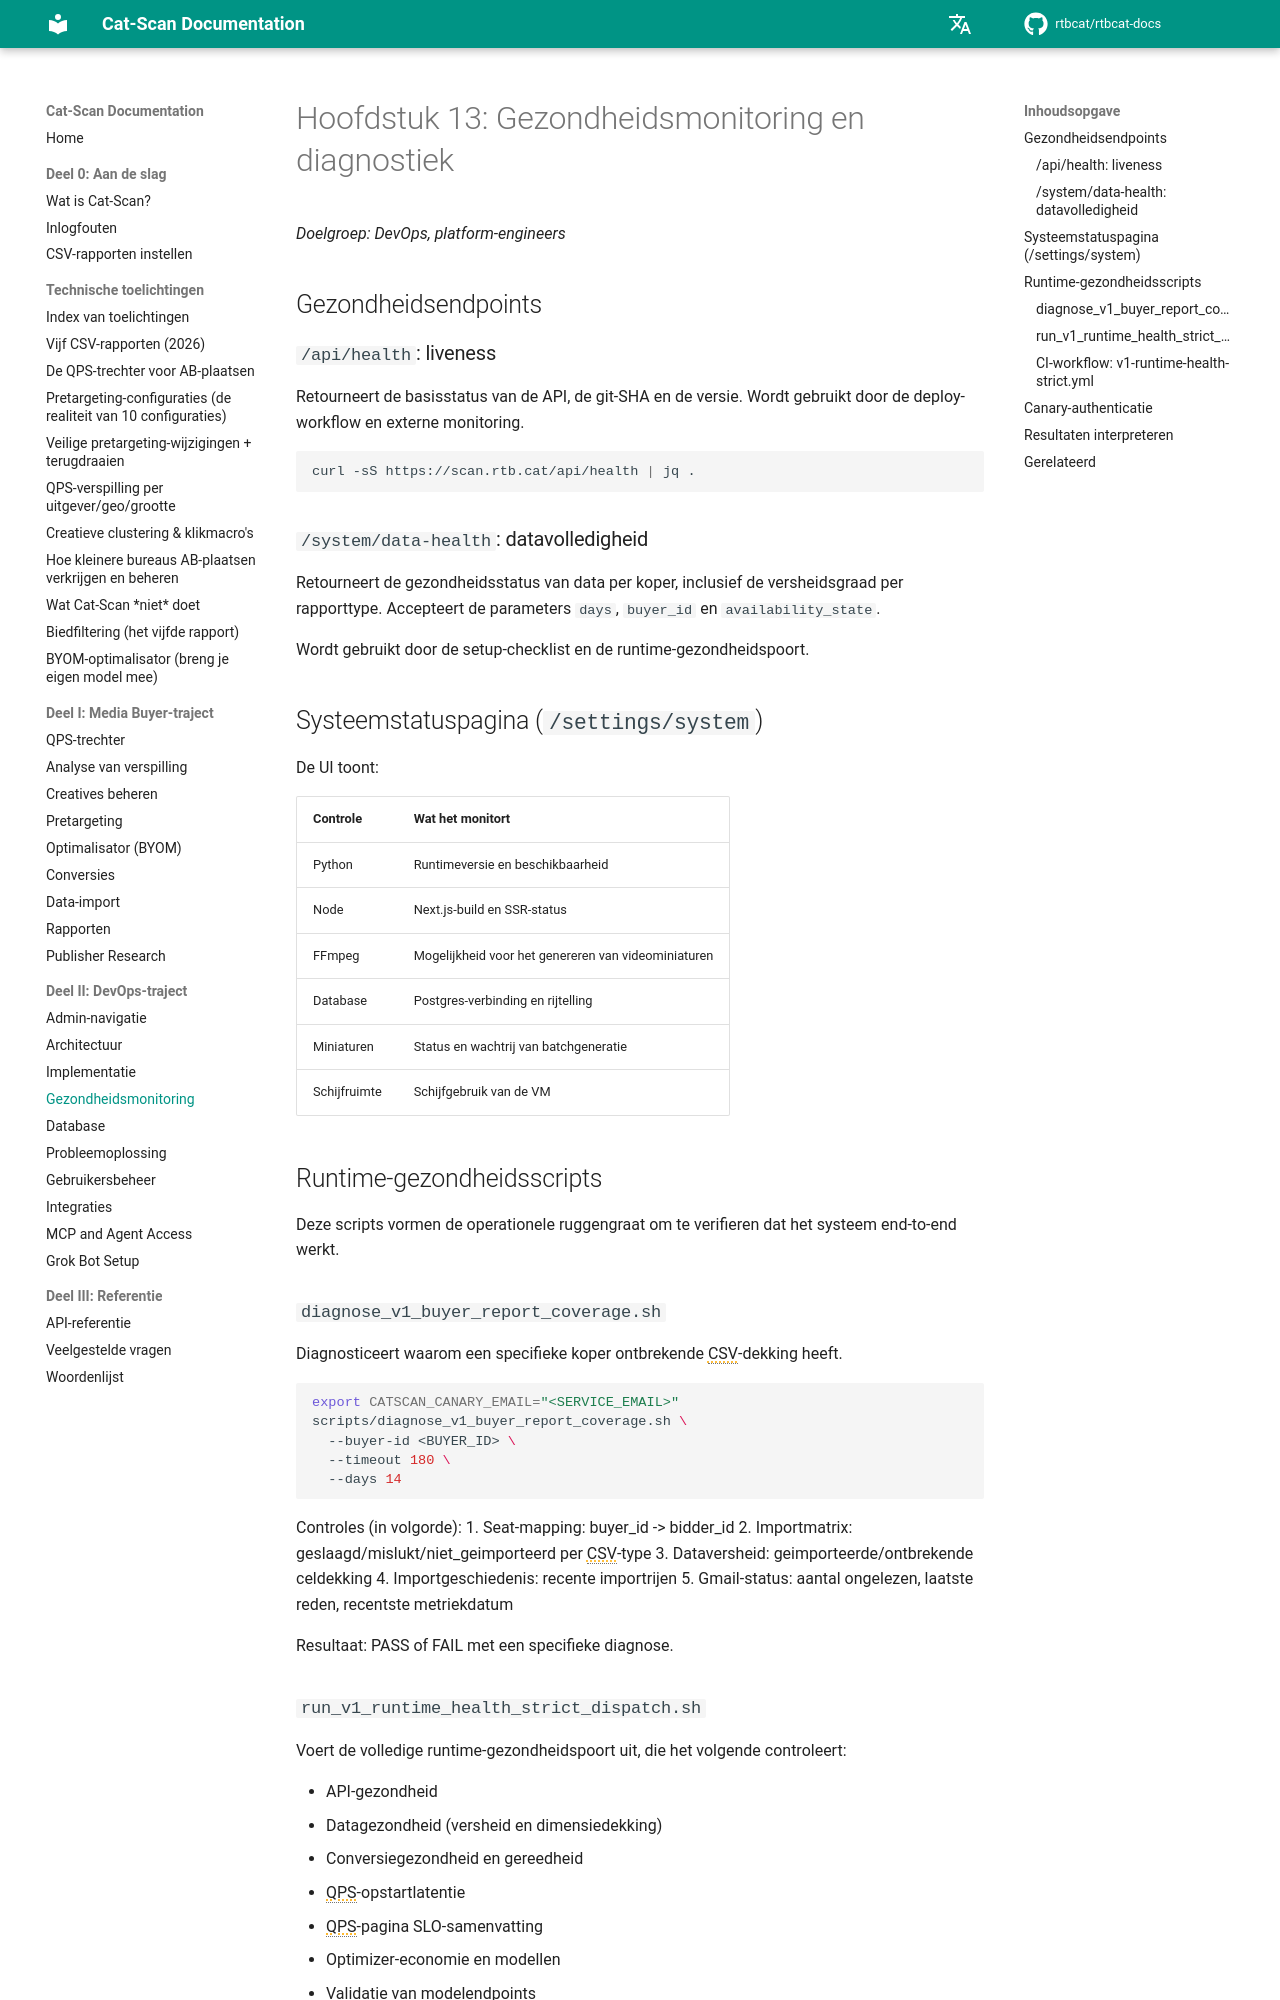

repository: rtbcat/rtbcat-docs · page: nl/13-health-monitoring/index.html · generator: mkdocs

# Hoofdstuk 13: Gezondheidsmonitoring en diagnostiek

*Doelgroep: DevOps, platform-engineers*

## Gezondheidsendpoints

### `/api/health`: liveness

Retourneert de basisstatus van de API, de git-SHA en de versie. Wordt gebruikt door de deploy-workflow en externe monitoring.

```bash
curl -sS https://scan.rtb.cat/api/health | jq .
```

### `/system/data-health`: datavolledigheid

Retourneert de gezondheidsstatus van data per koper, inclusief de versheidsgraad per rapporttype. Accepteert de parameters `days`, `buyer_id` en `availability_state`.

Wordt gebruikt door de setup-checklist en de runtime-gezondheidspoort.

## Systeemstatuspagina (`/settings/system`)

De UI toont:

| Controle | Wat het monitort |
|----------|-----------------|
| Python | Runtimeversie en beschikbaarheid |
| Node | Next.js-build en SSR-status |
| FFmpeg | Mogelijkheid voor het genereren van videominiaturen |
| Database | Postgres-verbinding en rijtelling |
| Miniaturen | Status en wachtrij van batchgeneratie |
| Schijfruimte | Schijfgebruik van de VM |

## Runtime-gezondheidsscripts

Deze scripts vormen de operationele ruggengraat om te verifieren dat het systeem end-to-end werkt.

### `diagnose_v1_buyer_report_coverage.sh`

Diagnosticeert waarom een specifieke koper ontbrekende CSV-dekking heeft.

```bash
export CATSCAN_CANARY_EMAIL="<SERVICE_EMAIL>"
scripts/diagnose_v1_buyer_report_coverage.sh \
  --buyer-id <BUYER_ID> \
  --timeout 180 \
  --days 14
```

Controles (in volgorde):
1. Seat-mapping: buyer_id -> bidder_id
2. Importmatrix: geslaagd/mislukt/niet_geimporteerd per CSV-type
3. Dataversheid: geimporteerde/ontbrekende celdekking
4. Importgeschiedenis: recente importrijen
5. Gmail-status: aantal ongelezen, laatste reden, recentste metriekdatum

Resultaat: PASS of FAIL met een specifieke diagnose.
